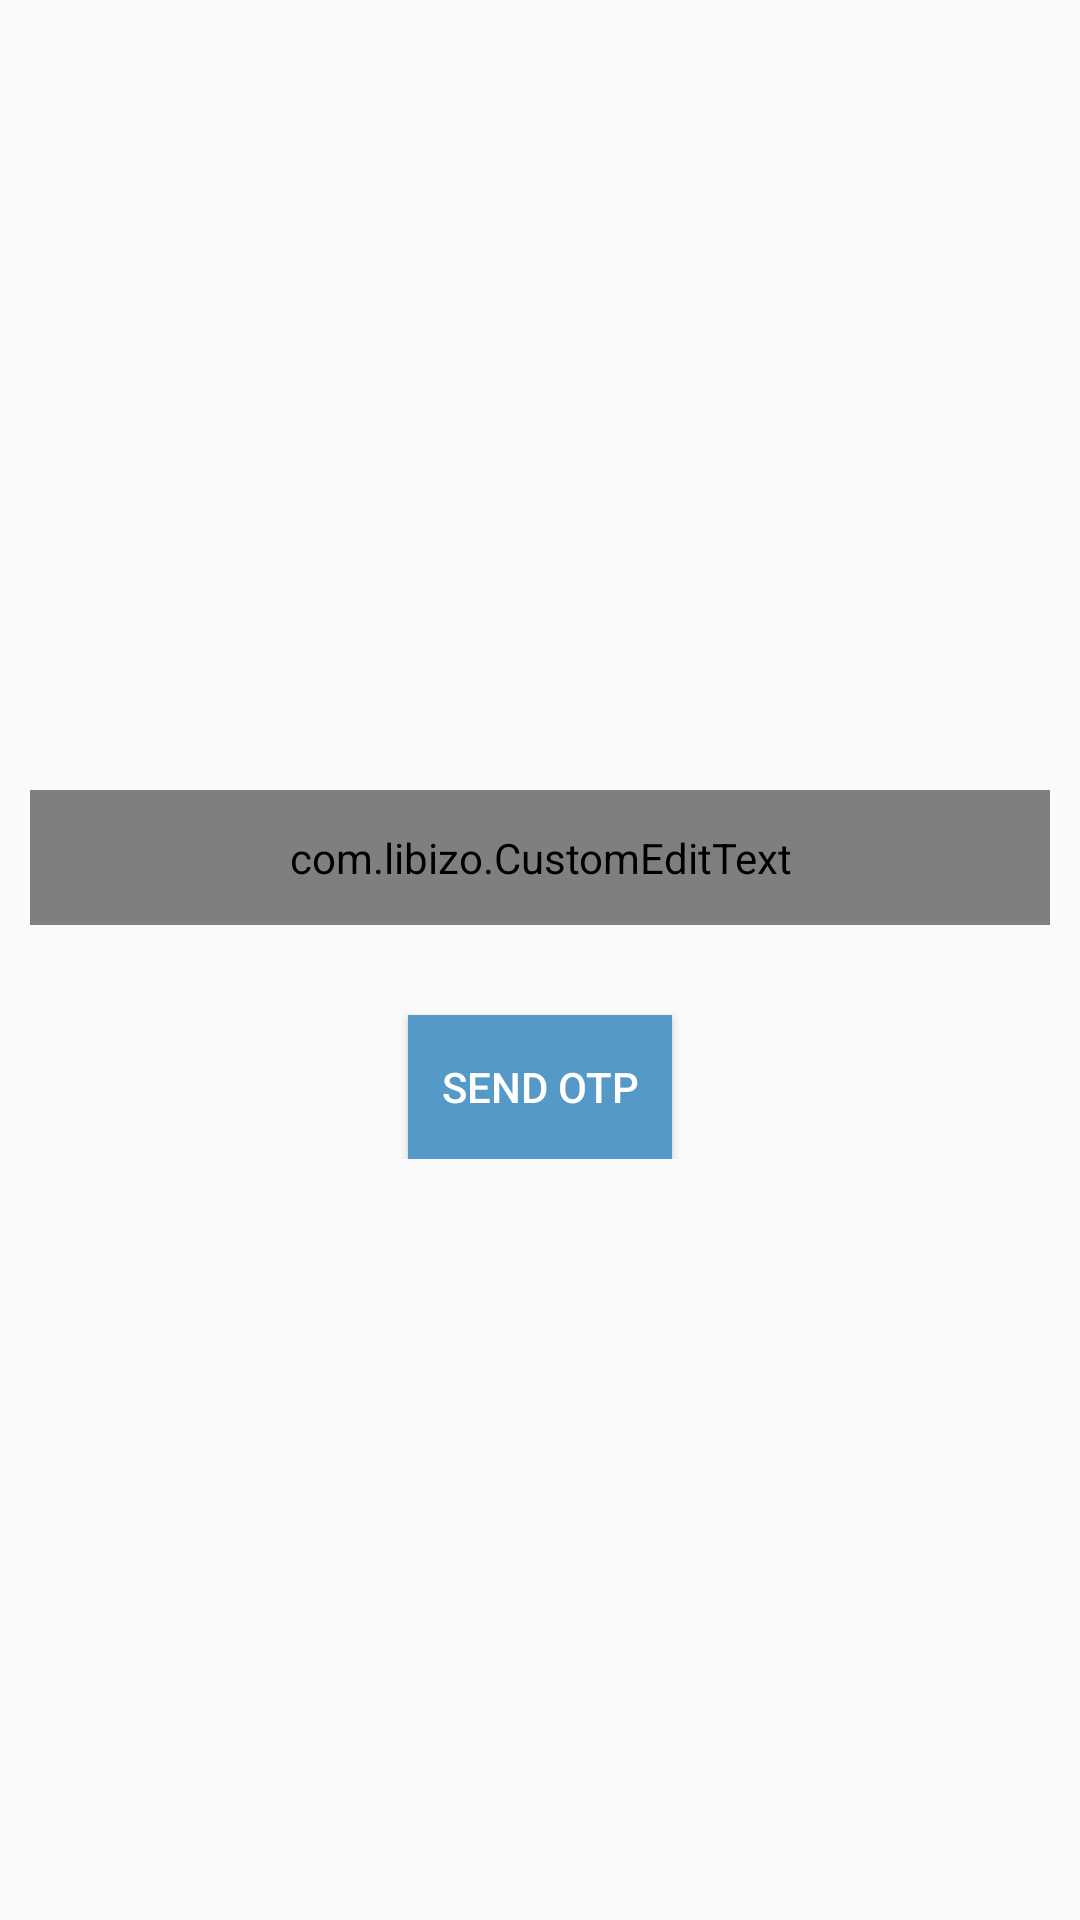

This screen was rendered from an Android layout file. Write that file and the resources it references.
<!-- AndroidManifest.xml: application theme AppTheme -->
<!-- res/layout/activity_login.xml -->
<?xml version="1.0" encoding="utf-8"?>
<RelativeLayout xmlns:android="http://schemas.android.com/apk/res/android"
    xmlns:app="http://schemas.android.com/apk/res-auto"
    xmlns:tools="http://schemas.android.com/tools"
    android:layout_width="match_parent"
    android:layout_height="match_parent"
    android:orientation="vertical"
    tools:context=".LoginActivity">

    <LinearLayout
        android:layout_width="match_parent"
        android:layout_height="wrap_content"
        android:layout_centerInParent="true"
        android:orientation="vertical">

        <EditText
            android:id="@+id/full_name"
            android:layout_width="match_parent"
            android:layout_height="wrap_content"
            android:layout_marginTop="10dp"
            android:hint="Full Name"
            android:visibility="gone" />

        <com.libizo.CustomEditText
            android:id="@+id/phone_no"
            android:layout_width="match_parent"
            android:layout_height="45dp"
            android:layout_marginLeft="10dp"
            android:layout_marginTop="10dp"
            android:layout_marginRight="10dp"
            android:hint="Phone no"
            android:inputType="number"
            app:libIZO_setBorderView="true" />

        <Button
            android:id="@+id/send_otp"
            android:layout_width="wrap_content"
            android:layout_height="wrap_content"
            android:layout_gravity="center"
            android:layout_marginTop="30dp"
            android:background="#5499C7"
            android:text="send otp"
            android:textColor="#ffffff" />


    </LinearLayout>


</RelativeLayout>
<!-- resources referenced by this layout -->
<resources>
  <style name="AppTheme" parent="Theme.AppCompat.Light.NoActionBar">
          
          <item name="colorPrimary">@color/colorPrimary</item>
          <item name="colorPrimaryDark">#426382</item>
          <item name="colorAccent">@color/colorAccent</item>
      </style>
  <color name="colorPrimary">#6200EE</color>
  <color name="colorAccent">#03DAC5</color>
</resources>
